Run: headless pygame with SDL's dummy video driver; simulated clock (each Clock.tick advances the game by its frame time, no real sleeping); random seed 0; keys injected as events and as key.get_pressed() state; no mouse input; restart key R tapped at the start of phases 3 and 4.
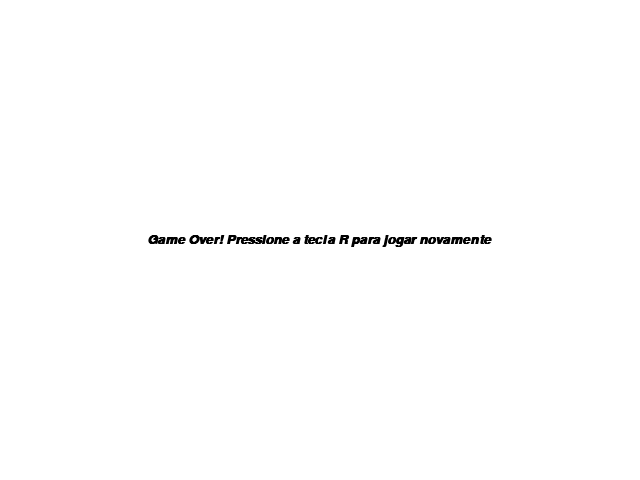
Frame 1 of 4 · flips 1–60 · no input
Frame 2 of 4 · flips 61–180 · tapped SPACE, RETURN · held RIGHT (→), D · screen unchanged from frame 1, image omitted
Frame 3 of 4 · flips 181–300 · tapped R · held DOWN (↓), S · screen unchanged from frame 2, image omitted
Frame 4 of 4 · flips 301–420 · tapped R · held LEFT (←), A, UP (↑), W · screen unchanged from frame 3, image omitted

The pygame program that drew these frames:

import pygame
from pygame.locals import *
from sys import exit
from random import randint # Importa as funcionalidades do Pygame

pygame.init() # Inicia o código

larguraTela = 640
alturaTela = 480 # Definição do tamanho da tela

x_cobra = int(larguraTela/2 - 20)
y_cobra = int(alturaTela/2 - 20) # Definição para a cobra aparecer no meio da tela

velocidade = 10
x_controle = velocidade
y_controle = 0 # Definição da velocidade

x_maca = randint(40, 600)
y_maca = randint(50, 430) # Definição de onde a maçã pode ou não aparecer (usando o randint para ser aleatório)

fonte = pygame.font.SysFont("arial", 40, bold=True, italic=True) 
pontos = 0 # Definição da fonte que será utilizada para mostrar os pontos e o seu valor inicial que é 0

tela = pygame.display.set_mode((larguraTela, alturaTela)) # Mostra a tela 
pygame.display.set_caption("Snake Game") # Nome que irá aparecer quando abrir a janela
relogio = pygame.time.Clock() # Conta a quantidade de FPS do jogo (frames por segundo)
lista_cobra = [] # Lista para armazenar a posição do corpo da cobra na tela
comprimento_inicial = 5 # Definição do comprimento inicial da cobra
morreu = False # Variável para quando o jogador morrer, inicialmente falso

def aumenta_cobra(lista_cobra):
    for XeY in lista_cobra:
        pygame.draw.rect(tela, (0, 0, 255), (XeY[0], XeY[1], 20, 20)) #Função para aumentar o tamanho da cobra quando comer uma maçã

def reiniciar_jogo():
    global pontos, comprimento_inicial, x_cobra, y_cobra, lista_cobra, lista_posicao, x_maca, y_maca, morreu, x_controle, y_controle
    pontos = 0
    comprimento_inicial = 5
    x_cobra = int(larguraTela/2)
    y_cobra = int(alturaTela/2) 
    lista_cobra = []
    lista_posicao = []
    x_maca = randint(40, 600)
    y_maca = randint(50, 430)
    morreu = False
    x_controle = velocidade
    y_controle = 0 # Função para reiniciar o jogo, resetando todos os parâmetros 

while True: # O jogo deve estar dentro de um loop while para que continue funcionando
    relogio.tick(30) # Quantidade de FPS do jogo 
    tela.fill((0, 255, 0)) # Fundo da tela
    mensagem = f'Pontos: {pontos}' 
    texto_formatado = fonte.render(mensagem, True, (255, 255, 255)) #Variável que define o texto dos pontos
    
    for event in pygame.event.get():
        if event.type == QUIT:
            pygame.quit()
            exit() # Caso o jogador clique para fechar, o jogo fecha

        if event.type == KEYDOWN:
            if event.key == K_a:
                if x_controle == velocidade:
                    pass
                else:
                    x_controle = -velocidade
                    y_controle = 0

            if event.key == K_d:
                if x_controle == -velocidade:
                    pass
                else:
                    x_controle = velocidade
                    y_controle = 0

            if event.key == K_w:
                if y_controle == velocidade:
                    pass
                else:
                    y_controle = -velocidade
                    x_controle = 0

            if event.key == K_s:
                if y_controle == -velocidade:
                    pass
                else:
                    y_controle = velocidade
                    x_controle = 0 # Definição para que a cobra se movimente ao pressionar as telcas WASD

    if not morreu:
        x_cobra += x_controle
        y_cobra += y_controle

        # Verifica se a cobra bateu nas paredes
        if x_cobra >= larguraTela or x_cobra < 0 or y_cobra >= alturaTela or y_cobra < 0:
            morreu = True

        cobra = pygame.draw.rect(tela, (0, 0, 255), (x_cobra, y_cobra, 20, 20)) # Mostra a cobra na tela
        maca = pygame.draw.rect(tela, (255, 0, 0), (x_maca, y_maca, 20, 20)) # Mostra a maçã na tela

        if cobra.colliderect(maca):
            x_maca = randint(40, 600)
            y_maca = randint(50, 430)
            pontos += 1
            comprimento_inicial += 1 # Verifica quando a cobra come a maçã e aumenta seu tamanho

        lista_posicao = [x_cobra, y_cobra] # Lista para armazenar a posição da cabeça da cobra
        lista_cobra.append(lista_posicao) # Lista para armazenar a posição do corpo da cobra em relação a posição da cabeça

        if lista_cobra.count(lista_posicao) > 1:
            morreu = True # Define que se a cobra encostar nela mesma, o jogo acaba

        if len(lista_cobra) > comprimento_inicial:
            del lista_cobra[0] # Faz com que a cobra não fique crescendo indefinidamente

        aumenta_cobra(lista_cobra)# Permite que a cobra cresça

        tela.blit(texto_formatado, (420, 40)) # Mostra os pontos na tela
    
    else:
        fonte2 = pygame.font.SysFont("arial", 20, True, True) # Definição do texto de game over
        mensagem = "Game Over! Pressione a tecla R para jogar novamente" # Mensagem quando o jogador perde
        texto_formatado = fonte2.render(mensagem, True, (0, 0, 0)) 
        ret_texto = texto_formatado.get_rect(center=(larguraTela/2, alturaTela/2)) # Variável para mostrar o texto de game over no centro da tela
        
        tela.fill((255, 255, 255)) # Deixa o fundo da tela branco quando o jogador morre
        tela.blit(texto_formatado, ret_texto) # Mostra a mensagem de game over para o jogador
        
        for event in pygame.event.get():
            if event.type == QUIT:
                pygame.quit()
                exit()
            if event.type == KEYDOWN:
                if event.key == K_r:
                    reiniciar_jogo() #Define que se o jogador clicar para fechar a janela será fechada, ou se o jogador apertar R, o jogo reinicia

    pygame.display.update() # Atualiza a tela 
